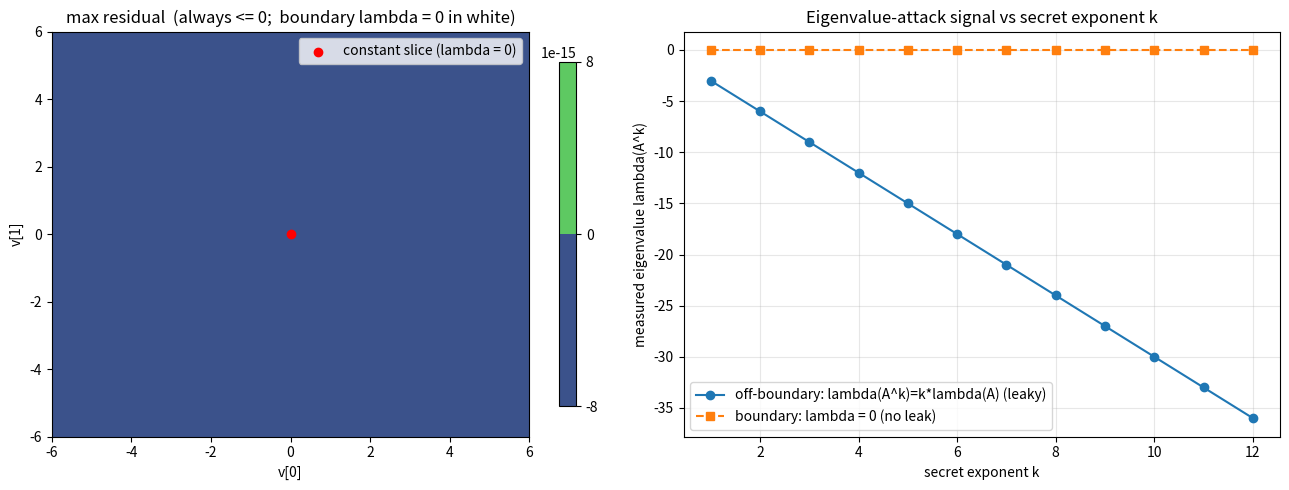

Reproduce this figure in Python.
"""
Visualization: the tropical spectrum and the residual leakage map.

Produces two panels for a weighted digraph (non-negative weights, zero
self-loops):

  (left)  the residual max over a grid of probe vectors, illustrating
          digraph_residual_nonpos (residual <= 0 everywhere) and the boundary
          eigenvalue lambda = 0 attained by constant vectors.
  (right) the eigenvalue-attack signal lambda(A^{(x)k}) = k * lambda(A) as a
          function of the secret exponent k, for an off-boundary matrix
          (slope != 0, leaky) versus a boundary matrix (flat zero, no leak).

Requires matplotlib; standard-library-only fallbacks are avoided to keep the
plot faithful.
"""

from __future__ import annotations

from typing import List

import numpy as np
import matplotlib.pyplot as plt

Matrix = List[List[float]]
Vector = List[float]
INF = float("inf")


def trop_matvec(A: Matrix, v: Vector) -> Vector:
    n = len(v)
    return [min(A[i][k] + v[k] for k in range(n)) for i in range(n)]


def trop_matmul(A: Matrix, B: Matrix) -> Matrix:
    n = len(A)
    return [[min(A[i][k] + B[k][j] for k in range(n)) for j in range(n)]
            for i in range(n)]


def trop_identity(n: int) -> Matrix:
    return [[0.0 if i == j else INF for j in range(n)] for i in range(n)]


def trop_power(A: Matrix, k: int) -> Matrix:
    n = len(A)
    res = trop_identity(n)
    base = [row[:] for row in A]
    while k > 0:
        if k & 1:
            res = trop_matmul(res, base)
        base = trop_matmul(base, base)
        k >>= 1
    return res


def residual(A: Matrix, v: Vector) -> Vector:
    Av = trop_matvec(A, v)
    return [Av[i] - v[i] for i in range(len(v))]


def main() -> None:
    W: Matrix = [[0.0, 2.0, 5.0],
                 [3.0, 0.0, 4.0],
                 [6.0, 1.0, 0.0]]

    # Panel 1: max residual over a 2D slice (v0, v1) with v2 = 0.
    xs = np.linspace(-6, 6, 120)
    ys = np.linspace(-6, 6, 120)
    Z = np.zeros((len(ys), len(xs)))
    for a, x in enumerate(xs):
        for b, y in enumerate(ys):
            Z[b, a] = max(residual(W, [float(x), float(y), 0.0]))

    fig, (ax1, ax2) = plt.subplots(1, 2, figsize=(13, 5))
    im = ax1.contourf(xs, ys, Z, levels=30, cmap="viridis")
    ax1.contour(xs, ys, Z, levels=[0.0], colors="white", linewidths=2)
    ax1.scatter([0], [0], color="red", zorder=5,
                label="constant slice (lambda = 0)")
    ax1.set_title("max residual  (always <= 0;  boundary lambda = 0 in white)")
    ax1.set_xlabel("v[0]")
    ax1.set_ylabel("v[1]")
    ax1.legend(loc="upper right")
    fig.colorbar(im, ax=ax1, shrink=0.85)

    # Panel 2: eigenvalue-attack signal vs exponent k.
    d = -3.0
    A_off: Matrix = [[d, 12.0, 12.0], [12.0, d, 12.0], [12.0, 12.0, d]]
    v0: Vector = [0.0, 0.0, 0.0]
    ks = list(range(1, 13))
    leaky = [residual(trop_power(A_off, k), v0)[0] for k in ks]
    flat = [residual(trop_power(W, k), v0)[0] for k in ks]
    ax2.plot(ks, leaky, "o-", label="off-boundary: lambda(A^k)=k*lambda(A) (leaky)")
    ax2.plot(ks, flat, "s--", label="boundary: lambda = 0 (no leak)")
    ax2.set_title("Eigenvalue-attack signal vs secret exponent k")
    ax2.set_xlabel("secret exponent k")
    ax2.set_ylabel("measured eigenvalue lambda(A^k)")
    ax2.legend()
    ax2.grid(True, alpha=0.3)

    fig.tight_layout()
    fig.savefig("tropical_boundary.png", dpi=150)
    print("Saved tropical_boundary.png")


if __name__ == "__main__":
    main()
